Run: headless pygame with SDL's dummy video driver; simulated clock (each Clock.tick advances the game by its frame time, no real sleeping); random seed 0; keys injected as events and as key.get_pressed() state; mouse plan: one left click at the window centre at the start of phase 2, then a move to the lower-right quarter at the start of phase 3.
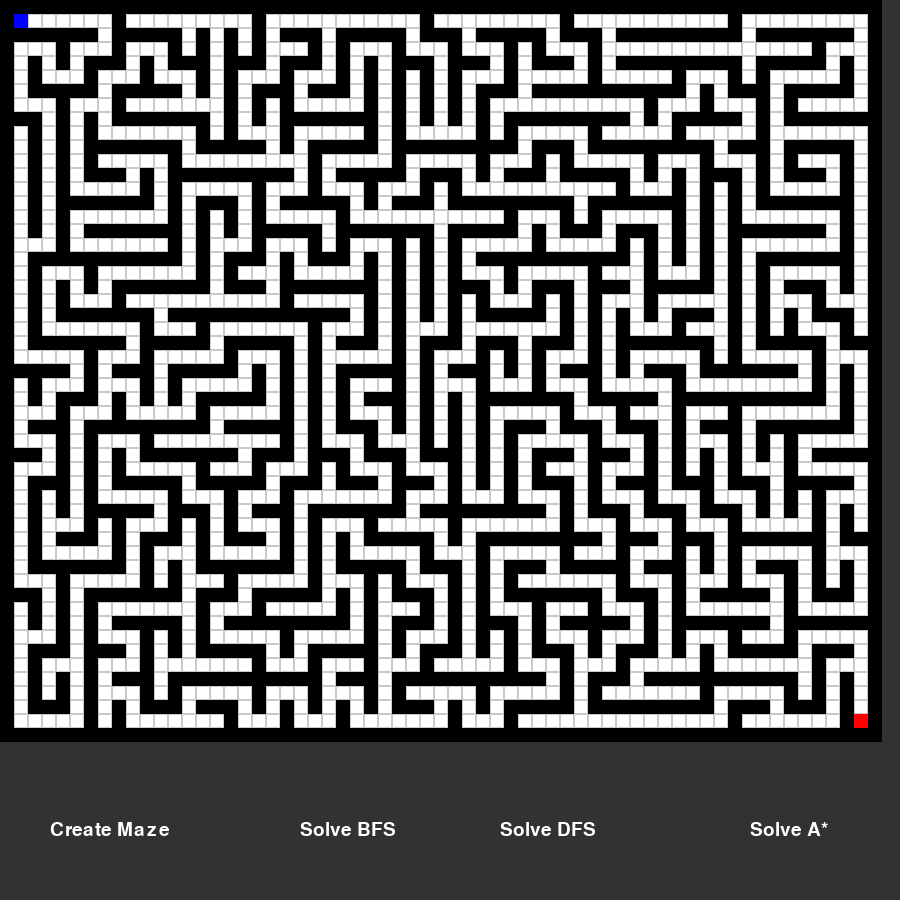
Frame 1 of 4 · flips 1–60 · no input
Frame 2 of 4 · flips 61–180 · clicked the window centre · tapped SPACE, RETURN · held RIGHT (→), D · screen unchanged from frame 1, image omitted
Frame 3 of 4 · flips 181–300 · moved the mouse to the lower-right quarter · held DOWN (↓), S · screen unchanged from frame 2, image omitted
Frame 4 of 4 · flips 301–420 · held LEFT (←), A, UP (↑), W · screen unchanged from frame 3, image omitted

The pygame program that drew these frames:

from collections import deque
import heapq
import random
import sys
import pygame
# ==================== BFS SEARCH ====================

def bfs(graph, start, goal):
    visited = set()
    queue = deque()
    queue.append((start, [start]))
    visited.add(start)
    visited_order = []

    while queue:
        current, path = queue.popleft()
        visited_order.append(current)

        if current == goal:
            return path, visited_order

        for neighbor in graph[current]:
            if neighbor not in visited:
                visited.add(neighbor)
                queue.append((neighbor, path + [neighbor]))

    return None, visited_order

# ==================== DFS SEARCH ====================

def dfs(graph, start, goal):
    visited = set()
    stack = [(start, [start])]
    visited.add(start) 
    visited_order = []
    
    while stack:
        state, path = stack.pop()
        visited_order.append(state)

        if state == goal:
            return path, visited_order

        for neighbor in graph[state]:
            if neighbor not in visited:
                visited.add(neighbor) 
                stack.append((neighbor, path + [neighbor]))

    return None, visited_order

# ==================== A* SEARCH ====================

def heuristic(a, b):
    return abs(a[0] - b[0]) + abs(a[1] - b[1])

def astar(graph, start, goal):

    heap = [(heuristic(start, goal), 0, start, [start])]
    visited = set()
    visited_order = []

    while heap:
        f, g, current, path = heapq.heappop(heap)
        visited_order.append(current)

        if current == goal:
            return path, visited_order

        if current in visited:
            continue
        visited.add(current)

        for neighbor in graph[current]:
            if neighbor not in visited:
                new_g = g + 1
                new_f = new_g + heuristic(neighbor, goal)
                heapq.heappush(heap, (new_f, new_g, neighbor, path + [neighbor]))

    return None, visited_order

def create_maze(rows, cols):
    maze = [[1 for _ in range(cols + 2)] for _ in range(rows + 2)]
    stack = [(1,1)]
    maze[1][1] = 0
    while stack:
        x,y = stack[-1]
        directions = [(0,2),(2,0),(0,-2),(-2,0)]
        random.shuffle(directions)
        carved = False
        for dx, dy in directions:
            nx, ny = x + dx,y + dy
            if 1 <= nx < rows + 1 and 1 <= ny < cols + 1 and maze[nx][ny] == 1:
                maze[x+dx//2][y+dy//2] = 0
                maze[nx][ny] = 0
                stack.append((nx,ny))
                carved = True
                break
        if not carved:
            stack.pop()
    maze[1][1] = 'S'
    maze[rows][cols] = 'G'
    return maze

def maze_to_graph(maze):
    rows, cols = len(maze), len(maze[0])
    graph = {}
    start = goal = None
    for i in range(rows):
        for j in range(cols):
            if maze[i][j] in (0,'S','G'):
                if maze[i][j] == 'S': start = (i,j)
                if maze[i][j] == 'G': goal = (i,j)
                neighbors = []
                for dx,dy in [(1,0),(-1,0),(0,1),(0,-1)]:
                    ni,nj = i + dx,j + dy
                    if 0 <= ni < rows and 0<=nj<cols and maze[ni][nj] in (0,'S','G'):
                        neighbors.append((ni,nj))
                graph[(i,j)] = neighbors
    return graph,start,goal

def draw_maze(screen, visited, maze, path=None, cell_size=20):
    for i,row in enumerate(maze):
        for j,val in enumerate(row):
            rect = pygame.Rect(j*cell_size, i*cell_size, cell_size, cell_size)
            if val==1:
                pygame.draw.rect(screen,(0,0,0),rect)
            elif val=='S':
                pygame.draw.rect(screen,(0,0,255),rect)
            elif val=='G':
                pygame.draw.rect(screen,(255,0,0),rect)
            else:
                pygame.draw.rect(screen,(255,255,255),rect)
                pygame.draw.rect(screen,(200,200,200),rect,1)

    if visited:
        for (i,j) in visited:
            if maze[i][j] not in ('S','G'):
                rect = pygame.Rect(j*cell_size, i*cell_size, cell_size, cell_size)
                pygame.draw.rect(screen,(255,255,0),rect)

    if path:
        for (i,j) in path:
            if maze[i][j] not in ('S','G'):
                rect = pygame.Rect(j*cell_size, i*cell_size, cell_size, cell_size)
                pygame.draw.rect(screen,(0,255,0),rect)

def main():
    pygame.init()
    WIDTH, HEIGHT = 900, 900
    screen = pygame.display.set_mode((WIDTH, HEIGHT))
    pygame.display.set_caption("Maze Solver")

    rows, cols = 51, 61
    cell_size = min((HEIGHT-100)//(rows+2), WIDTH//(cols+2))
    font = pygame.font.SysFont("Arial", 28)

    maze = create_maze(rows, cols)
    graph, start, goal = maze_to_graph(maze)
    path = None
    visited_order = []
    visited_display = []
    step_index = 0
    clock = pygame.time.Clock()

    button_y = HEIGHT - 80
    buttons = {
        "create": (50, button_y),
        "bfs": (300, button_y),
        "dfs": (500, button_y),
        "astar": (750, button_y)
    }

    running = True
    while running:
        screen.fill((50,50,50))
        if visited_order and step_index < len(visited_order):
            
            visited_display.append(visited_order[step_index])
            step_index += 1
            draw_maze(screen, visited_display, maze, None, cell_size)
        elif visited_order and step_index >= len(visited_order):
            draw_maze(screen, visited_display, maze, path, cell_size)
        else:
            draw_maze(screen, visited_display, maze, None, cell_size)

        create_btn = font.render("Create Maze", True, (255,255,255))
        bfs_btn = font.render("Solve BFS", True, (255,255,255))
        dfs_btn = font.render("Solve DFS", True, (255,255,255))
        astar_btn = font.render("Solve A*", True, (255,255,255))

        screen.blit(create_btn, buttons["create"])
        screen.blit(bfs_btn, buttons["bfs"])
        screen.blit(dfs_btn, buttons["dfs"])
        screen.blit(astar_btn, buttons["astar"])

        pygame.display.flip()
        clock.tick(100)

        for event in pygame.event.get():
            if event.type == pygame.QUIT:
                running = False
            elif event.type == pygame.KEYDOWN and event.key == pygame.K_ESCAPE:
                running = False
            elif event.type == pygame.MOUSEBUTTONDOWN:
                pos = event.pos
                if create_btn.get_rect(topleft=buttons["create"]).collidepoint(pos):
                    maze = create_maze(rows, cols)
                    graph, start, goal = maze_to_graph(maze)
                    path = None
                    visited_order = []
                    visited_display = []
                    step_index = 0
                elif bfs_btn.get_rect(topleft=buttons["bfs"]).collidepoint(pos):
                    path, visited_order = bfs(graph, start, goal)
                    visited_display = []
                    step_index = 0
                elif dfs_btn.get_rect(topleft=buttons["dfs"]).collidepoint(pos):
                    path, visited_order = dfs(graph, start, goal)
                    visited_display = []
                    step_index = 0
                elif astar_btn.get_rect(topleft=buttons["astar"]).collidepoint(pos):
                    path, visited_order = astar(graph, start, goal)
                    visited_display = []
                    step_index = 0
    pygame.quit()
    sys.exit()

if __name__ == "__main__":
    main()
